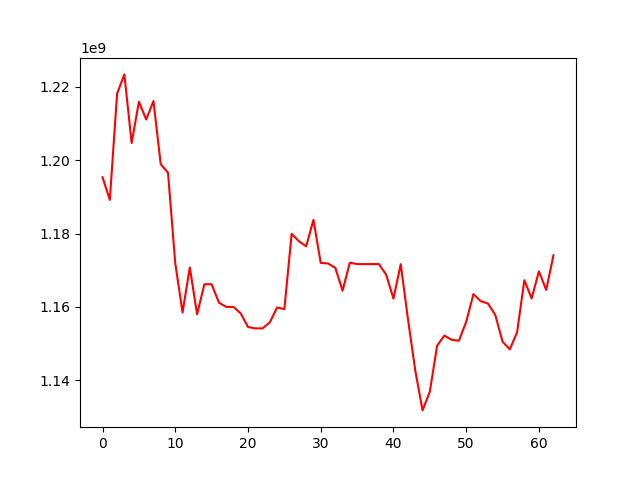

The data file committed next to this chart (first rows):
, 0
0, 1195339574
1, 1189149616
2, 1218137773
3, 1223391129
4, 1204686168
5, 1215933243
6, 1211095966
7, 1216116044
8, 1198910555
9, 1196580159
10, 1171874232
11, 1158460580
12, 1170738807
13, 1157966710
14, 1166156536
15, 1166174180
16, 1161153831
17, 1159992678
18, 1159992678
19, 1158197151
20, 1154510463
21, 1154127753
22, 1154127753
23, 1155779748
24, 1159825917
25, 1159381979
26, 1179904054
27, 1177892355
28, 1176510797
29, 1183724542
30, 1171992008
31, 1171832346
32, 1170660594
33, 1164413170
34, 1172037998
35, 1171660118
36, 1171660118
37, 1171660118
38, 1171660118
39, 1168757262
40, 1162253386
41, 1171638890
42, 1156600097
43, 1142641833
44, 1131766267
45, 1136864864
46, 1149413980
47, 1152178451
48, 1151026285
49, 1150773307
50, 1155906649
51, 1163487050
52, 1161548486
53, 1160908618
54, 1157798041
55, 1150510373
56, 1148418159
57, 1153089368
58, 1167265206
59, 1162289977
... 3 more rows
